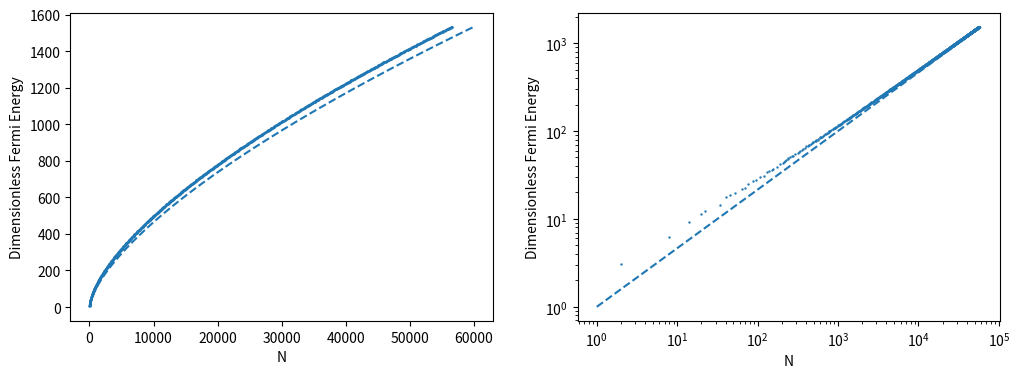

Source code (Python):
#!/usr/bin/
# Python code to run calculations of the Fermi energy for an infinite cubic well

# Packages
import math
import numpy as np
import matplotlib as mpl
import matplotlib.pyplot as plt
from time import process_time

# Main block to change parameters
def main():
    #t0=process_time()
    lim=60000     # Maximum number of filled Fermi states included
    print("Calculating and creating arrays...")
    list1 = arrayNumer(lim)
    list2 = arrayAnlyt(lim)
    scatterReg(list1[0],list1[1],list2[0],list2[1])   # Creates Cartesian plots of the numerical and analytical solutions
    scatterLog(list1[0],list1[1],list2[0],list2[1])   # Creates logaritmic plots of the numerical and analytical solutions
    plt.show()
    #plt.show(block=False)
    #t1=process_time()
    #print("Time elapsed:", t1-t0, "seconds")
    #print("Job has completed successfully... Fare thee well")

# Numerical analysis
def arrayNumer(lim):
    stopper = float( ((3/np.pi) * lim) ** (2/3) )

    allval = []
    for nx in range(1, int(math.sqrt(stopper)+1), 1):   # Loop over nx, ny, and nz to create a list of Fermi energies
        for ny in range(1, int(math.sqrt(stopper - (nx ** 2))+1) , 1):
            for nz in range(1, int(math.sqrt(stopper - (nx ** 2) - (ny ** 2))+1) , 1):
                allval.append(((np.pi/3)**(2/3))*((nx ** 2) + (ny ** 2) + (nz ** 2)))
    allval = np.asarray(allval)   # List to array
    allval, val = np.unique(allval,return_counts=True) # Unique Fermi energies and number of unique states

    newval = []
    for i in range(len(val)):   # Loop over the number of unique Fermi energies to get the number of filled state under each Fermi energy
        if i > 0:
            newval.append(2*(val[i])+newval[i-1])
        else:
            newval.append(2*(val[i]))
    newval = np.asarray(newval)
    return [newval,allval]   # Returns x-values as number of filled states and y-values as the unique Fermi energies

# Analytical analysis
def arrayAnlyt(lim):
    analytic = []
    xvals = []
    for i in range(1,lim):   # Loop to create the analytical results of N^(2/3)
        analytic.append(i**(2/3))
        xvals.append(i)
    return [xvals,analytic]

# Cartesian plots
def scatterReg(x1,y1,x2,y2):
    plot1 = plt.figure(1,figsize=(12,4))
    plt.subplot(1,2,1)
    plt.xlabel("N")
    plt.ylabel("Dimensionless Fermi Energy")
    plt.scatter(x1,y1,s=0.5)
    plt.plot(x2,y2,'--')
    return plot1    # Returns the info to make Cartesian plots of numerical results

# Logarithmic plots
def scatterLog(x1,y1,x2,y2):
    plot2 = plt.figure(1,figsize=(12,4))
    plt.subplot(1,2,2)
    plt.xlabel("N")
    plt.ylabel("Dimensionless Fermi Energy")
    plt.scatter(x1,y1,s=0.5)
    plt.plot(x2,y2,'--')
    plt.xscale('log')
    plt.yscale('log')
    return plot2     # Returns the info to make a logarithmic plot of numerical results

main()
